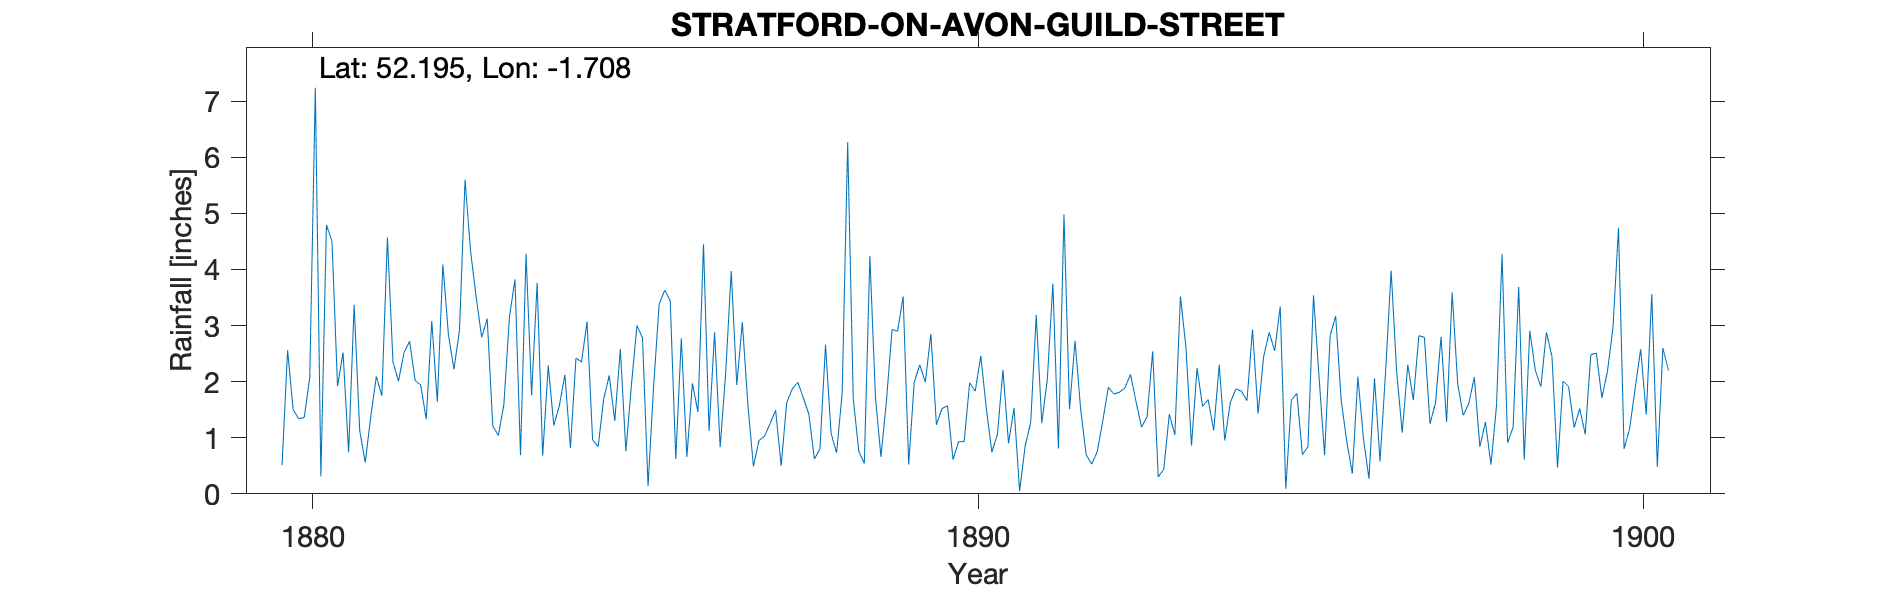

Source data for this figure (header and first rows):
STRATFORD-ON-AVON GUILD STREET, , , , , , , , , , , , , , , , , , , , , , , 
Grid ref, SP200552, Long, -1.708, Lat, 52.19, Elevation, 135, ft, , , , , , , , , , , , , , , 
Station no, RR3148, , , , , , , , , , , , , , , , , , , , , , 
, 1880, 1881, 1882, 1883, 1884, 1885, 1886, 1887, 1888, 1889, 1890, 1891, 1892, 1893, 1894, 1895, 1896, 1897, 1898, 1899, 1900, 1901, 1902
January, 0.51, 0.74, 2.02, 2.79, 2.29, 1.3, 2.77, 1.59, 0.62, 0.66, 1.57, 1.53, 1.52, 1.38, 1.13, 3.34, 0.93, 1.67, 0.84, 2.88, 2.96, , 
February, 2.56, 3.37, 1.94, 3.12, 1.22, 2.58, 0.66, 0.49, 0.8, 1.67, 0.61, 0.05, 0.7, 2.54, 2.3, 0.09, 0.36, 2.82, 1.28, 2.45, 4.74, , 
March, 1.5, 1.13, 1.33, 1.21, 1.57, 0.76, 1.97, 0.95, 2.66, 2.93, 0.93, 0.85, 0.53, 0.3, 0.95, 1.67, 2.09, 2.79, 0.52, 0.47, 0.8, , 
April, 1.34, 0.56, 3.08, 1.04, 2.12, 1.94, 1.46, 1.03, 1.08, 2.9, 0.93, 1.27, 0.75, 0.44, 1.63, 1.79, 0.99, 1.25, 1.57, 2.01, 1.16, , 
May, 1.36, 1.38, 1.64, 1.59, 0.82, 3, 4.45, 1.25, 0.73, 3.52, 1.98, 3.19, 1.3, 1.42, 1.87, 0.7, 0.27, 1.62, 4.27, 1.91, 1.88, , 
June, 2.08, 2.09, 4.09, 3.15, 2.42, 2.78, 1.12, 1.49, 1.79, 0.52, 1.83, 1.26, 1.9, 1.05, 1.83, 0.84, 2.06, 2.8, 0.91, 1.18, 2.58, , 
July, 7.24, 1.75, 2.84, 3.82, 2.35, 0.14, 2.88, 0.5, 6.27, 1.99, 2.46, 2.04, 1.78, 3.52, 1.66, 3.54, 0.58, 1.28, 1.19, 1.52, 1.41, , 
August, 0.31, 4.57, 2.22, 0.69, 3.07, 1.91, 0.83, 1.62, 1.7, 2.3, 1.52, 3.75, 1.81, 2.61, 2.93, 2.08, 2.18, 3.59, 3.69, 1.06, 3.56, , 
September, 4.79, 2.35, 2.92, 4.28, 0.96, 3.38, 2.16, 1.87, 0.76, 1.99, 0.74, 0.81, 1.89, 0.86, 1.43, 0.69, 3.98, 1.96, 0.61, 2.48, 0.48, , 
October, 4.51, 2.01, 5.6, 1.76, 0.84, 3.63, 3.97, 1.99, 0.54, 2.85, 1.06, 4.98, 2.13, 2.24, 2.44, 2.82, 2.17, 1.4, 2.91, 2.51, 2.6, , 
November, 1.92, 2.52, 4.32, 3.76, 1.69, 3.44, 1.94, 1.71, 4.24, 1.23, 2.21, 1.51, 1.64, 1.56, 2.88, 3.17, 1.09, 1.61, 2.2, 1.71, 2.2, , 
December, 2.52, 2.72, 3.51, 0.68, 2.11, 0.62, 3.06, 1.42, 1.73, 1.52, 0.9, 2.73, 1.19, 1.68, 2.55, 1.66, 2.3, 2.08, 1.91, 2.18, , , 
Total, 30.64, 25.19, 35.51, 27.89, 21.46, 25.48, 27.27, 15.91, 22.92, 24.08, 16.74, 23.97, 17.14, 19.6, 23.6, 22.39, 19, 24.87, 21.9, 22.36, , , 
1885 10 July gauge moved from Rother Str…, , , , , , , , , , , , , , , , , , , , , , , 
